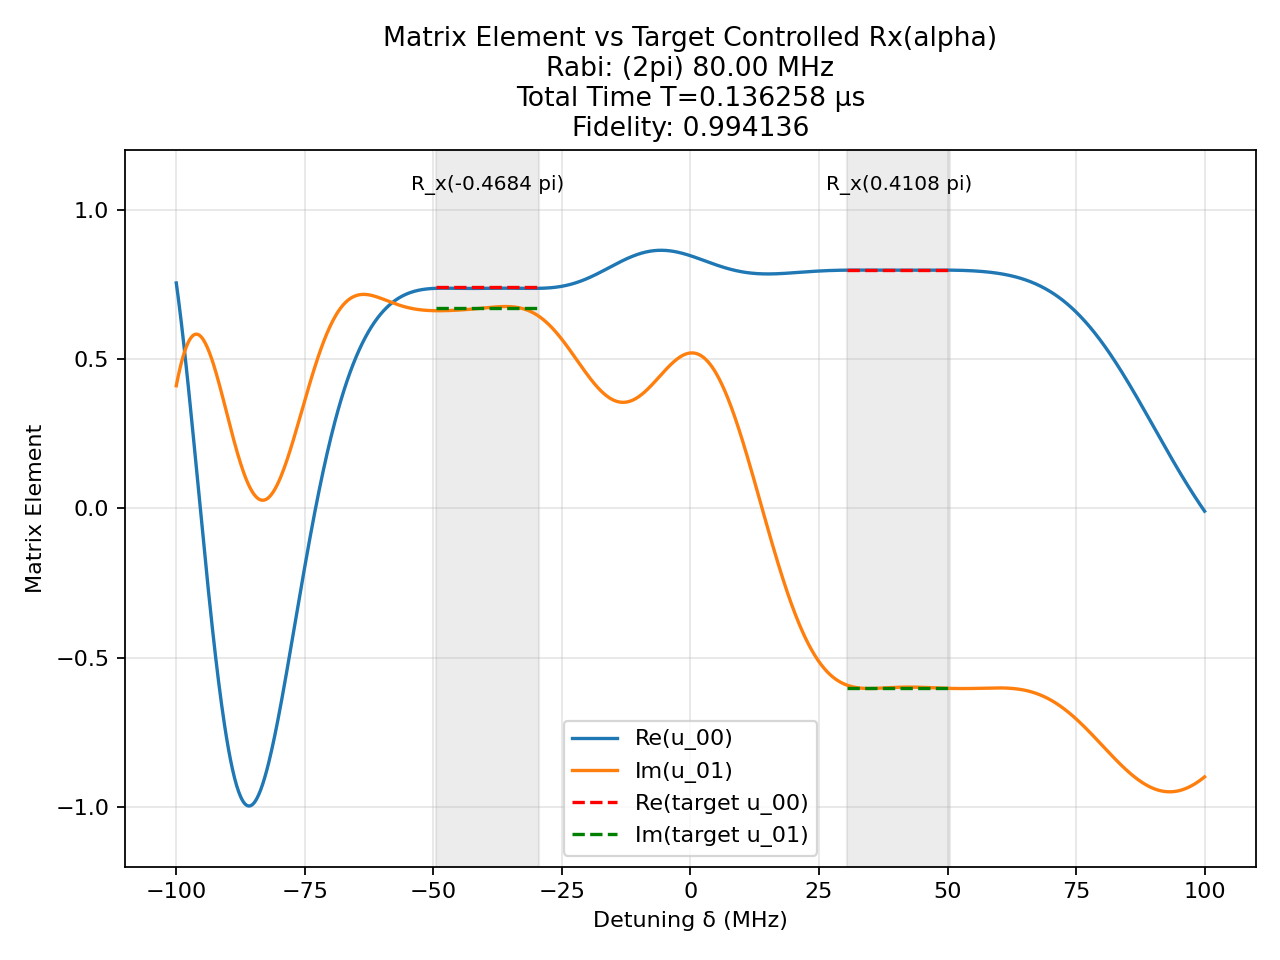

The data file committed next to this chart (first rows):
t (us), H_x (2pi MHz), H_z (2pi MHz)
0.002337, -80.0, 0.0
0.00125, 0.0, 100.0
0.0001962, 80.0, 0.0
0.00125, 0.0, 100.0
0.001331, 80.0, 0.0
0.00125, 0.0, 100.0
0.0004997, -80.0, 0.0
0.00125, 0.0, 100.0
0.000385, 80.0, 0.0
0.00125, 0.0, 100.0
0.00233, -80.0, 0.0
0.00125, 0.0, 100.0
0.00204, -80.0, 0.0
0.00125, 0.0, 100.0
0.000836, 80.0, 0.0
0.00125, 0.0, 100.0
0.0009046, -80.0, 0.0
0.00125, 0.0, 100.0
0.002668, -80.0, 0.0
0.00125, 0.0, 100.0
0.0002972, 80.0, 0.0
0.00125, 0.0, 100.0
0.001696, -80.0, 0.0
0.00125, 0.0, 100.0
0.001798, -80.0, 0.0
0.00125, 0.0, 100.0
0.001154, -80.0, 0.0
0.00125, 0.0, 100.0
0.002381, -80.0, 0.0
0.00125, 0.0, 100.0
0.0002887, 80.0, 0.0
0.00125, 0.0, 100.0
0.001871, 80.0, 0.0
0.00125, 0.0, 100.0
0.001618, -80.0, 0.0
0.00125, 0.0, 100.0
0.003226, -80.0, 0.0
0.00125, 0.0, 100.0
0.001426, -80.0, 0.0
0.00125, 0.0, 100.0
0.0009611, -80.0, 0.0
0.00125, 0.0, 100.0
0.00174, 80.0, 0.0
0.00125, 0.0, 100.0
0.001588, 80.0, 0.0
0.00125, 0.0, 100.0
0.00298, -80.0, 0.0
0.00125, 0.0, 100.0
0.002944, -80.0, 0.0
0.00125, 0.0, 100.0
0.0006398, 80.0, 0.0
0.00125, 0.0, 100.0
0.000298, -80.0, 0.0
0.00125, 0.0, 100.0
5.0514870270755794e-05, 80.0, 0.0
0.00125, 0.0, 100.0
0.002338, -80.0, 0.0
0.00125, 0.0, 100.0
0.002491, -80.0, 0.0
0.00125, 0.0, 100.0
... 41 more rows
